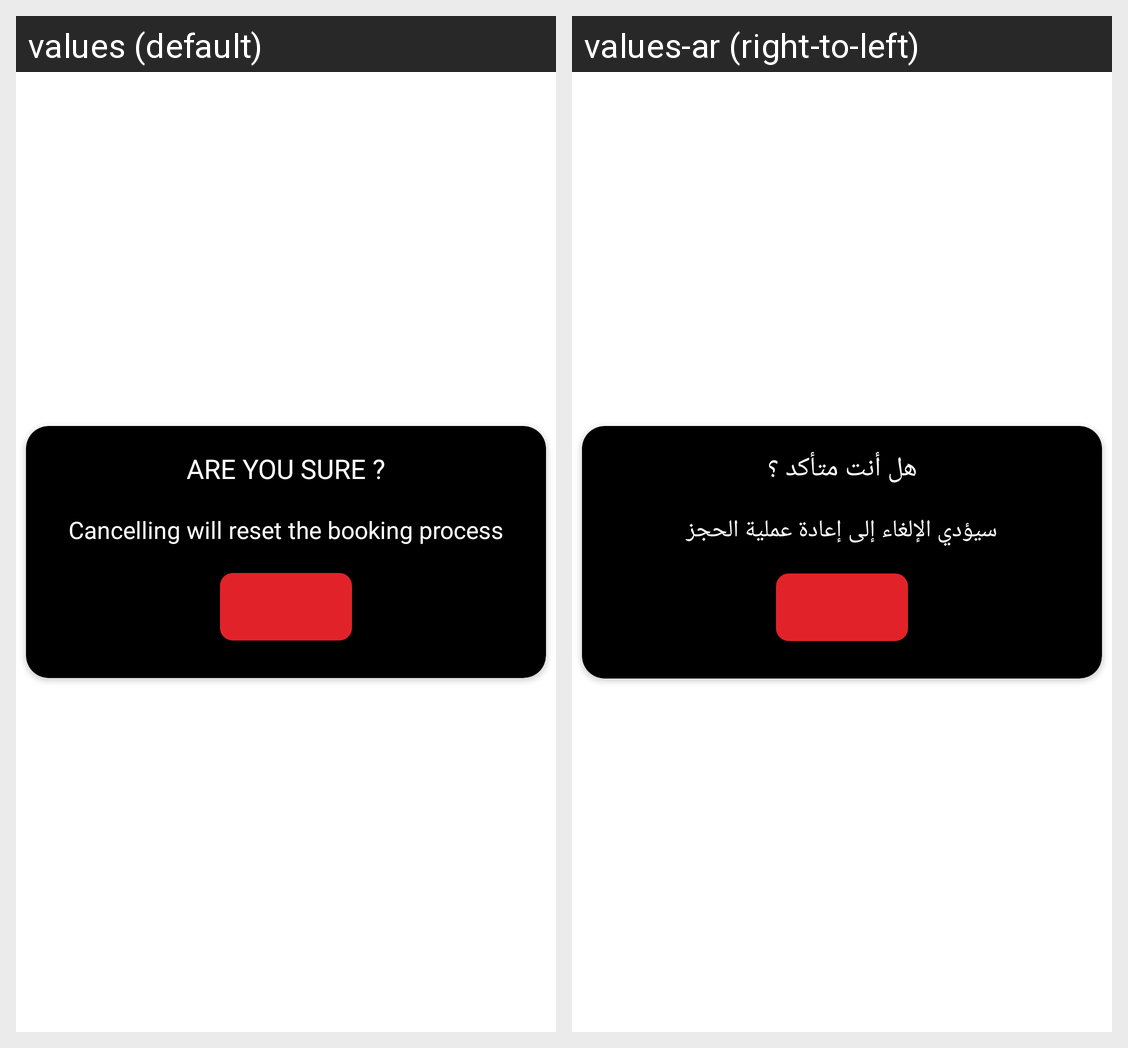

Translations of the strings shown on this Android screen, per locale in the grid:
Android screen res/layout/select_seat.xml rendered under 2 locales, left to right: values (default), values-ar (right-to-left). Device: Nexus 5 (rendered at 1080×1920; each locale shown at half size, 540×960, under a caption strip naming it); theme Theme.Cinescape.
Strings drawn on this screen, with the default value and each locale's value (text and hints the layout hard-codes, and strings that could not be matched under every locale, appear in the picture but are not listed):

are_you_sure
  values: ARE YOU SURE ?
  values-ar: هل أنت متأكد ؟

cancel_msg
  values: Cancelling will reset the booking process
  values-ar: سيؤدي الإلغاء إلى إعادة عملية الحجز
